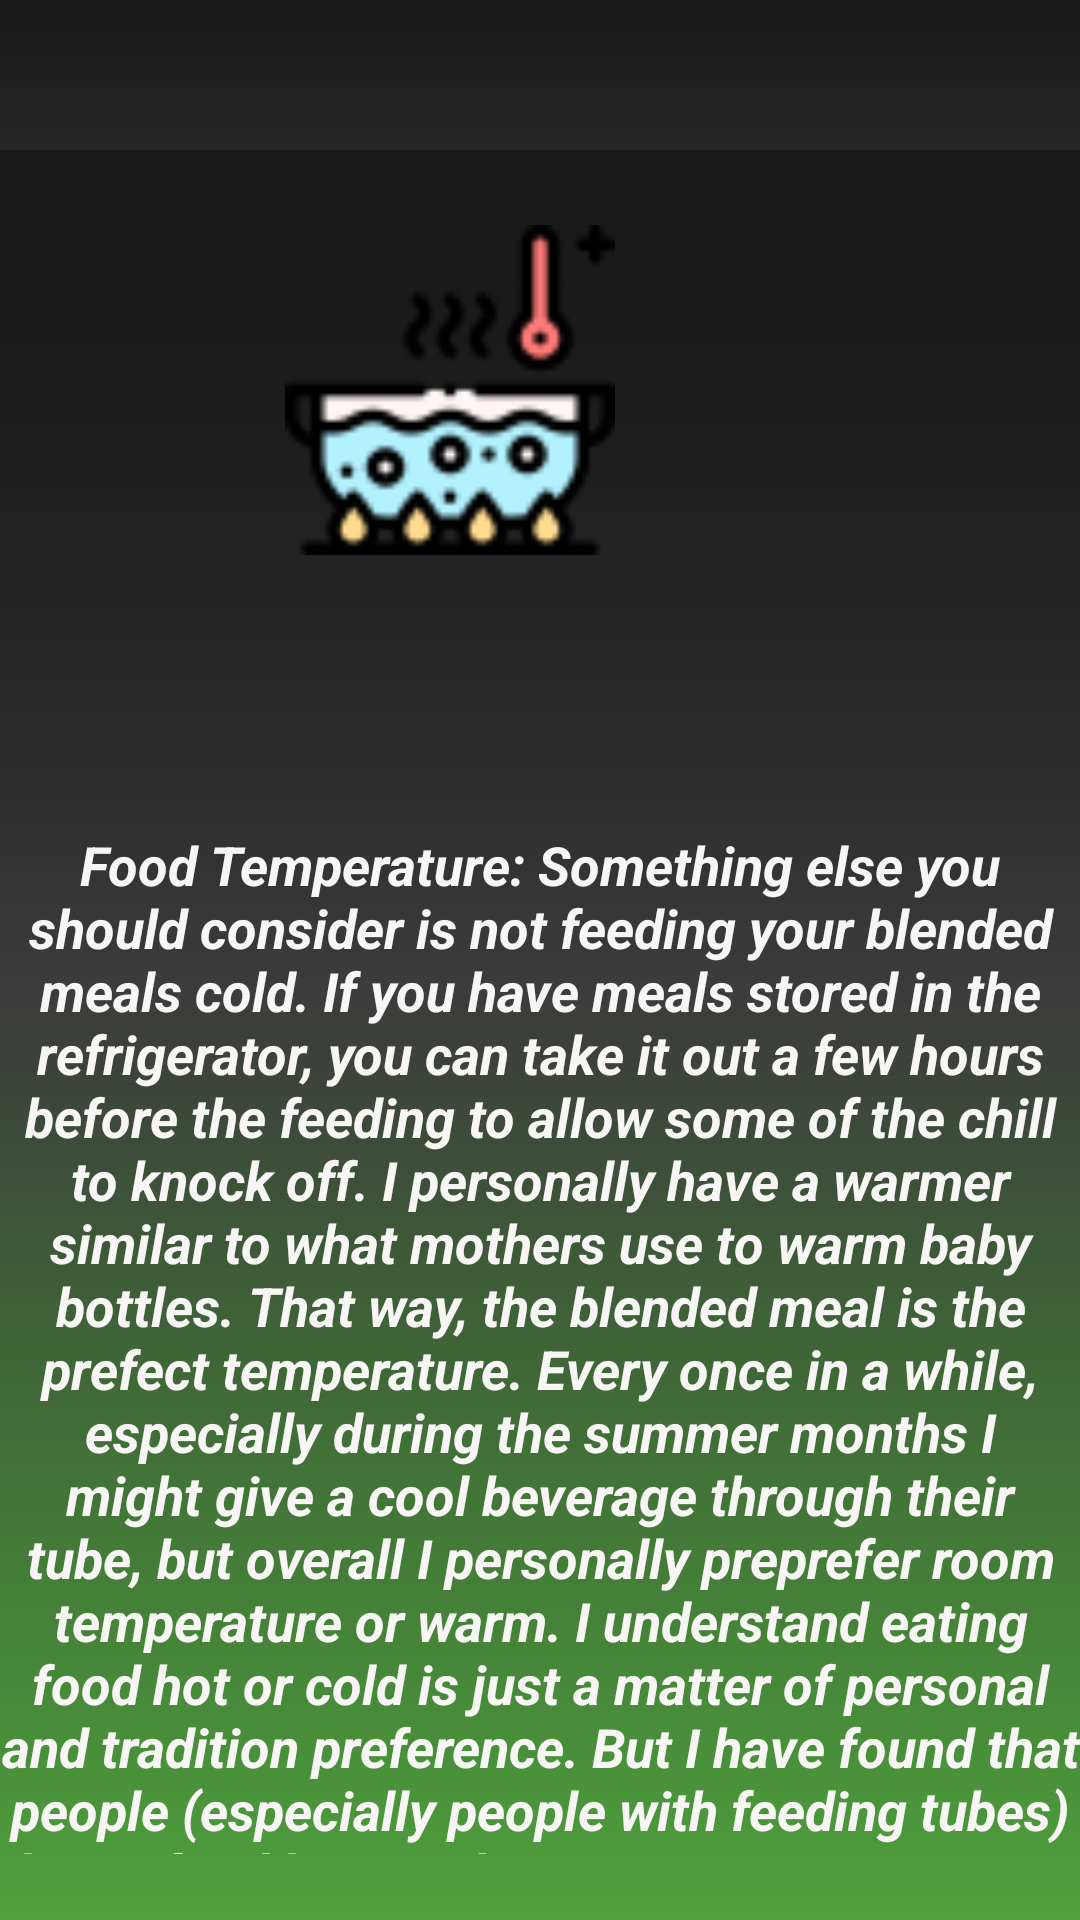

Here is an Android app screen rendered from its layout file. Give the layout XML and the strings, colors and styles it references.
<!-- AndroidManifest.xml: application theme Theme.AnimalInformation -->
<!-- res/layout/activity_history2.xml -->
<?xml version="1.0" encoding="utf-8"?>
<RelativeLayout
    xmlns:android="http://schemas.android.com/apk/res/android"
    xmlns:app="http://schemas.android.com/apk/res-auto"
    android:layout_width="match_parent"
    android:background="@drawable/gradient"
    android:layout_height="match_parent">

    <RelativeLayout
        android:id="@+id/relGenerate"
        android:layout_width="match_parent"
        android:layout_height="676dp"
        android:layout_marginTop="50dp"
        android:background="@drawable/gradient"
        >

        <ImageView
            android:id="@+id/imageView4"
            android:layout_width="116dp"
            android:layout_height="110dp"
            android:layout_alignParentEnd="true"
            android:layout_alignParentBottom="true"
            android:layout_marginEnd="152dp"
            android:layout_marginBottom="455dp"
            android:src="@drawable/boil" />

        <TextView
            android:id="@+id/textView3"
            android:layout_width="wrap_content"
            android:layout_height="66dp"
            android:layout_alignParentStart="true"
            android:layout_alignParentTop="true"
            android:layout_alignParentEnd="true"
            android:layout_alignParentBottom="true"
            android:layout_marginStart="30dp"
            android:layout_marginTop="24dp"
            android:layout_marginEnd="43dp"
            android:layout_marginBottom="582dp"
            android:text="Food Temperature"
            android:textAlignment="center"
            android:textColor="#FBF8F8"
            android:textSize="24sp" />

        <TextView
            android:layout_width="wrap_content"
            android:layout_height="wrap_content"
            android:layout_alignParentTop="true"
            android:layout_alignParentBottom="true"
            android:layout_marginTop="226dp"
            android:layout_marginBottom="22dp"
            android:gravity="center"
            android:text="Food Temperature: Something else you should
consider is not feeding your blended meals
cold. If you have meals stored in the
refrigerator, you can take it out a few hours
before the feeding to allow some of the chill to
knock off. I personally have a warmer similar to
what mothers use to warm baby bottles. That
way, the blended meal is the prefect
temperature. Every once in a while, especially
during the summer months I might give a cool
beverage through their tube, but overall I
personally preprefer room temperature or
warm. I understand eating food hot or cold is
just a matter of personal and tradition
preference. But I have found that people
(especially people with feeding tubes) digest
food better when it is warm. RECIPE BY MOM:
VALERIA PARSONS"
            android:textColor="#F8F5F5"
            android:textSize="18sp"
            android:textStyle="bold|italic" />

    </RelativeLayout>


</RelativeLayout>
<!-- resources referenced by this layout -->
<resources>
  <!-- drawable boil: png bitmap (drawable-v24, 3294 bytes) -->
  <!-- drawable gradient (drawable-v24) -->
  <?xml version="1.0" encoding="utf-8"?>
  <shape xmlns:android="http://schemas.android.com/apk/res/android">
      <gradient
          android:angle="90"
  
          android:startColor="#4E9F3D"
          android:centerColor="#99181818"
          android:endColor="#181818"
          android:type="linear" />
  </shape>
  <style name="Theme.AnimalInformation" parent="Theme.MaterialComponents.DayNight.DarkActionBar">
          
          <item name="colorPrimary">@color/black</item>
          <item name="colorPrimaryVariant">@color/black</item>
          <item name="colorOnPrimary">@color/white</item>
          
          <item name="colorSecondary">@color/teal_200</item>
          <item name="colorSecondaryVariant">@color/teal_700</item>
          <item name="colorOnSecondary">@color/black</item>
          
          <item name="android:statusBarColor" tools:targetApi="l">?attr/colorPrimaryVariant</item>
          
      </style>
  <color name="black">#FF000000</color>
  <color name="white">#FFFFFFFF</color>
  <color name="teal_200">#FF03DAC5</color>
  <color name="teal_700">#FF018786</color>
</resources>
